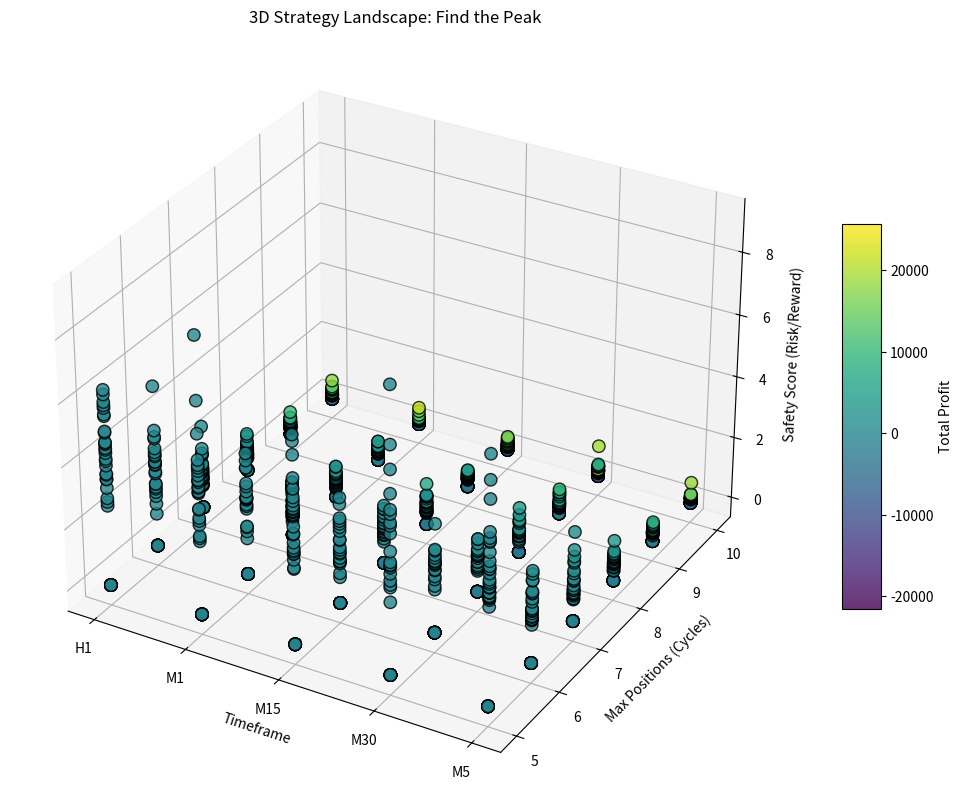

Recreate this plot in Python.

#!/usr/bin/env python3
# -*- coding: utf-8 -*-
"""
MARTINGALE 3D ANALYTICS FRAMEWORK
============================================================
Групповой анализ инструментов с 3D-визуализацией риска и доходности.
"""

import os
import random
import numpy as np
import matplotlib.pyplot as plt
from mpl_toolkits.mplot3d import Axes3D
import pandas as pd
from dataclasses import dataclass, field, asdict
from typing import List, Optional

# ============================================================
#  КОНФИГУРАЦИЯ И ДАННЫЕ
# ============================================================
@dataclass
class Config:
    start_lot: float = 0.01
    multiplier: float = 1.5
    max_positions: int = 7 # Будет меняться в цикле
    spread_points: float = 2.0
    commission_per_lot: float = 0.0

@dataclass
class ComboResult:
    symbol: str
    timeframe: str
    cycles_param: int # Параметр, который мы меняем
    cycles_done: int = 0
    wins: int = 0
    total_profit: float = 0.0
    max_drawdown: float = 0.0
    profit_factor: float = 0.0
    safety_score: float = 0.0
    equity_history: List[float] = field(default_factory=list)

# --- ГРУППЫ ИНСТРУМЕНТОВ ---
# ============================================================
#  ГРУППЫ ИНСТРУМЕНТОВ (ПОЛНЫЙ СПИСОК)
# ============================================================

# 1. FOREX (Основные и кросс-курсы)
FOREX = [
    'EURUSD', 'GBPUSD', 'USDJPY', 'AUDUSD', 'USDCAD', 'USDCHF', 'NZDUSD', 
    'EURGBP', 'EURJPY', 'GBPJPY', 'AUDCAD', 'AUDCHF', 'AUDNZD', 'CADCHF', 
    'CADJPY', 'CHFJPY', 'EURAUD', 'EURCAD', 'EURCHF', 'EURNOK', 'EURNZD', 
    'EURSEK', 'EURSGD', 'GBPAUD', 'GBPCAD', 'GBPCHF', 'GBPNZD', 'GBPSGD', 
    'NZDCAD', 'NZDCHF', 'NZDJPY', 'NZDSGD', 'USDCNH', 'USDMXN', 'USDNOK', 
    'USDPLN', 'USDSEK', 'USDSGD', 'USDTRY', 'USDZAR', 'USDTHB', 'USDHKD', 
    'USDAED', 'EURTRY'
]

# 2. METALS & COMMODITIES (Закомментировано по запросу)
# METALS_COMMODITIES = [
#     'XAUUSD', 'XAGUSD', 'XAGAUD', 'XAGEUR', 'XAUAUD', 'XAUEUR', 'XAUGBP', 
#     'XAUJPY', 'XAUCNH', 'XAGJPY', 'SPCUSD', 'USOUSD', 'JPCUSD', 'GLDUSD', 
#     'BRN', 'NG', 'WTI', 'ARABICA', 'COCOA', 'COPPER', 'CORN', 'COTTON', 
#     'ROBUSTA', 'SOYBEAN', 'SUGAR', 'WHEAT', 'GOLDInd', 'PAXG'
# ]

# 3. CRYPTO (Закомментировано по запросу)
# CRYPTO = [
#     'BITCOIN', 'BITCOIN CASH', 'CARDANO', 'CHAINLINK', 'DOGECOIN', 'ETHEREUM', 
#     'LITECOIN', 'POLKADOT', 'POLYGON', 'RIPPLE', 'SOLANA', 'STELLAR', 'TRON', 
#     'UNISWAP', 'AVALANCH', 'BNB', 'COSMOS', 'GRAM', 'TRUMP', 'SUI', 'HEDERA', 
#     'NEAR', 'APTOS', 'ARBITRUM', 'ILLUVIUM', 'INJ', 'RENDER', 'PYTH', 'AAVE', 
#     'AXS', 'MICROSTRATEGY'
# ]

# 4. INDICES (Мировые индексы)
INDICES = [
    'US30', 'NAS100', 'SP500', 'GER40', 'CN50', 'FRA40', 'SPN35', 'UK100', 
    'AU200', 'EU50', 'HK50', 'JP225', 'NETH25', 'RUS2000', 'US400', 'CHINAH', 
    'SG20', 'TWN', 'NAS100U6', 'GER40U6', 'US30U6', 'SP500U6', 'GOLDZ6', 
    'DJCGLD', 'DJCJPC', 'DJCSPC', 'NACJPC', 'SPCJPC', 'USDInd'
]

# 5. STOCKS CFD (Акции США и мира)
STOCKS = [
    'APPLE', 'TESLA', 'AMAZON', 'MICROSOFT', 'NVIDIA', 'ALPHABET INC-C', 
    'META PLATFORMS', 'NETFLIX', 'ADOBE', 'AMD', 'INTEL', 'IBM', 'ORACLE', 
    'SALESFORCE', 'PAYPAL', 'UBER', 'LYFT', 'AIRBNB', 'COINBASE', 'ROBINHOOD',
    'BOEING CO/THE', 'CATERPILLAR', 'JOHNSON&JOHNSON', 'PFIZER', 'MODERNA INC',
    'COCA-COLA CO/THE', 'PEPSICO', 'MCDONALDS', 'NIKE --B', 'STARBUCKS',
    'BANK OF AMERICA', 'JPMORGAN CHASE', 'GOLDMAN SACHS GP', 'VISA -CLASS A',
    'MASTERCARD-A', 'BLACKROCK', 'BERKSHIRE HATHAWAY', 'DISNEY', 'SONY GROUP CORP'
]

# --- АКТИВНАЯ ВЫБОРКА ДЛЯ ТЕСТА ---
# Сейчас включены только Форекс, Индексы и Акции. 
# Чтобы включить всё, раскомментируй строки ниже и добавь группы в список:
ACTIVE_SYMBOLS = FOREX 
#ACTIVE_SYMBOLS = FOREX + INDICES + STOCKS
# ACTIVE_SYMBOLS = FOREX + METALS_COMMODITIES + CRYPTO + INDICES + STOCKS

TIMEFRAMES = ["M1" , "M5" , "M15",  "M30" ,  "H1"]
CYCLES_RANGE = range(5, 11) # Проверяем глубину мартингейла от 5 до 10 позиций

# ============================================================
#  ЯДРО БЭКТЕСТА
# ============================================================
def generate_synthetic_prices(n: int, volatility: float = 0.0005, seed: int = 42) -> List[float]:
    random.seed(seed)
    prices = [1.0]
    for _ in range(n - 1):
        change = random.gauss(0, volatility)
        prices.append(max(0.0001, prices[-1] * (1 + change)))
    return prices

def run_backtest(prices: List[float], symbol: str, timeframe: str, cfg: Config) -> ComboResult:
    result = ComboResult(symbol=symbol, timeframe=timeframe, cycles_param=cfg.max_positions)
    i = 0
    current_equity = 0.0
    equity_history = [0.0]
    peak_equity = 0.0
    
    while i < len(prices) - 1:
        positions = []
        closed_this_cycle = False
        entry_price = prices[i]
        lot = cfg.start_lot
        direction = 1
        positions.append((lot, direction, entry_price))
        i += 1
        
        while i < len(prices) and len(positions) <= cfg.max_positions and not closed_this_cycle:
            current_price = prices[i]
            total_profit = sum(((current_price - open_px) * dirn) * vol * 100000 
                               for vol, dirn, open_px in positions)
            
            if total_profit > 0:
                closed_this_cycle = True
                result.total_profit += total_profit
                current_equity += total_profit
                equity_history.append(current_equity)
                result.wins += 1
                break
            
            if len(positions) >= cfg.max_positions:
                closed_this_cycle = True
                result.total_profit += total_profit
                current_equity += total_profit
                equity_history.append(current_equity)
                break
            
            sum_volumes = sum(v for v, _, _ in positions)
            new_lot = round(sum_volumes * cfg.multiplier, 2)
            positions.append((new_lot, -direction, current_price))
            i += 1
            
        result.cycles_done += 1
        peak_equity = max(peak_equity, current_equity)
        result.max_drawdown = max(result.max_drawdown, peak_equity - current_equity)
        if not closed_this_cycle: i += 1

    gross_profit = max(0.0, result.total_profit)
    gross_loss = abs(min(0.0, result.total_profit))
    result.profit_factor = gross_profit / gross_loss if gross_loss > 0 else (999.0 if gross_profit > 0 else 0.0)
    
    win_rate = (result.wins / result.cycles_done) if result.cycles_done > 0 else 0.0
    result.safety_score = (win_rate * result.profit_factor) / (result.max_drawdown + 1.0)
    result.equity_history = equity_history
    return result

# ============================================================
#  3D ВИЗУАЛИЗАЦИЯ
# ============================================================
def create_3d_dashboard(results: List[ComboResult], output_dir: str):
    df = pd.DataFrame([asdict(r) for r in results])
    
    # Маппинг ТФ в числа для оси X
    tf_unique = sorted(df['timeframe'].unique())
    tf_map = {tf: i for i, tf in enumerate(tf_unique)}
    df['tf_num'] = df['timeframe'].map(tf_map)

    fig = plt.figure(figsize=(16, 10))
    ax = fig.add_subplot(111, projection='3d')

    # Цвет точек зависит от профита
    scatter = ax.scatter(df['tf_num'], df['cycles_param'], df['safety_score'], 
                         c=df['total_profit'], cmap='viridis', s=80, depthshade=True, edgecolors='k', alpha=0.8)

    ax.set_xlabel('Timeframe')
    ax.set_ylabel('Max Positions (Cycles)')
    ax.set_zlabel('Safety Score (Risk/Reward)')
    ax.set_title('3D Strategy Landscape: Find the Peak')
    
    # Настройка меток на осях
    ax.set_xticks(list(tf_map.values()))
    ax.set_xticklabels(tf_unique)
    
    fig.colorbar(scatter, shrink=0.5, aspect=10, label='Total Profit')
    
    plt.tight_layout()
    plt.savefig(os.path.join(output_dir, "3d_strategy_map.png"), dpi=150)
    plt.show()
    print("✅ 3D график готов к вращению!")

# ============================================================
#  MAIN
# ============================================================
def main():
    cfg = Config()
    results = []
    output_dir = "results_3d"
    os.makedirs(output_dir, exist_ok=True)

    print(f"\n🚀 ЗАПУСК 3D АНАЛИЗА ({len(ACTIVE_SYMBOLS)} инструментов)")
    
    for symbol in ACTIVE_SYMBOLS:
        for tf in TIMEFRAMES:
            # Генерируем данные один раз для символа/ТФ
            prices = generate_synthetic_prices(3000, seed=hash(symbol+tf)%10000)
            
            for cycles in CYCLES_RANGE:
                cfg.max_positions = cycles
                res = run_backtest(prices, symbol, tf, cfg)
                results.append(res)
                print(f"[{symbol:<8}| {tf:<4}| C:{cycles}] Profit: {res.total_profit:.1f} | DD: {res.max_drawdown:.1f}")

    create_3d_dashboard(results, output_dir)

if __name__ == "__main__":
    main()
